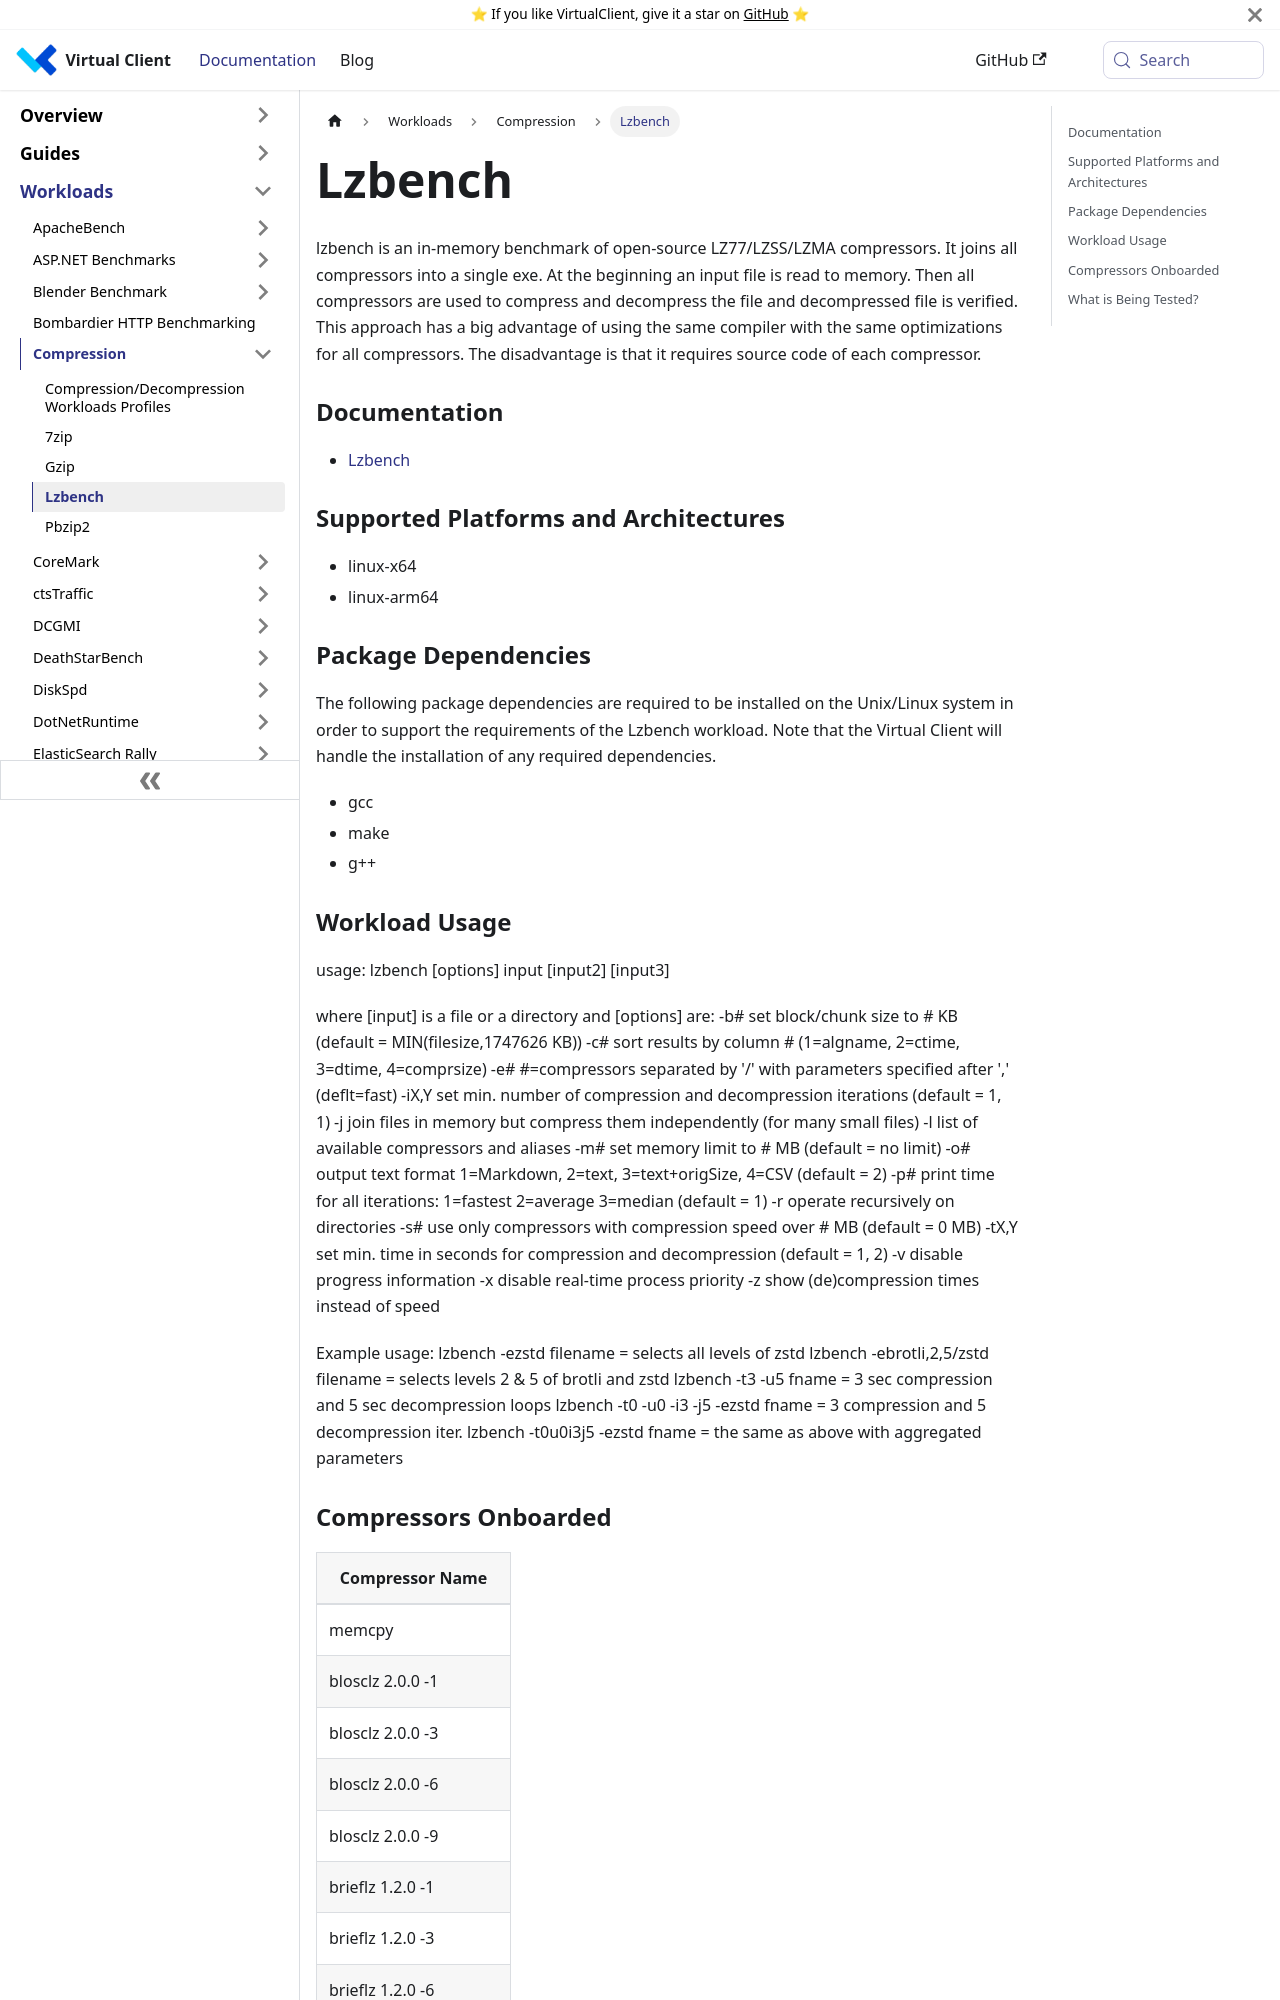

repository: microsoft/VirtualClient · page: docs/workloads/compression/lzbench/index.html · generator: docusaurus

---
slug: /workloads/compression/lzbench
---

# Lzbench
lzbench is an in-memory benchmark of open-source LZ77/LZSS/LZMA compressors. It joins all compressors into a single exe. At the beginning an input file is read to memory. Then all compressors are used to compress and decompress the file and decompressed file is verified. This approach has a big advantage of using the same compiler with the same optimizations for all compressors. The disadvantage is that it requires source code of each compressor.

### Documentation
* [Lzbench](https://github.com/inikep/lzbench)

### Supported Platforms and Architectures
* linux-x64
* linux-arm64

### Package Dependencies
The following package dependencies are required to be installed on the Unix/Linux system in order to support the requirements
of the Lzbench workload. Note that the Virtual Client will handle the installation of any required dependencies.

* gcc
* make
* g++
